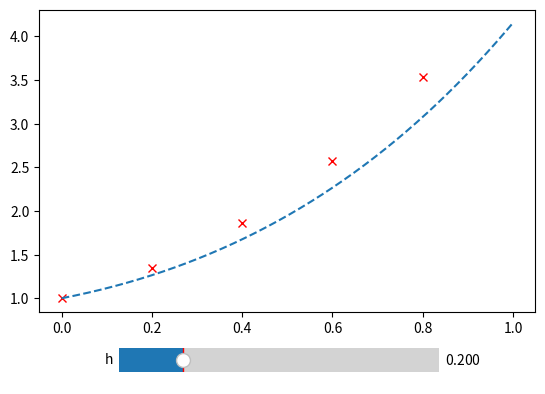

Write Python code to recreate this figure.
import numpy as np
import matplotlib.pyplot as plt
from matplotlib.widgets import Slider

# dy/dx = 2x + y ; y(0) = 1 , h = 0.2 , x in [ 0 , 1 ]
# analytical solution: y(x) = -( 2 * x + 1 ) + 3 * e ^ x

fig, ax = plt.subplots()
plt.subplots_adjust(bottom=0.25)

h0 = 0.2
y0 = 1
lower0 = 0
upper0 = 1


def analytic(x):
    return -2 * (x + 1) + 3 * np.e ** x


def f(x, y):
    return 2 * x + y


def RKM_2(h, y, lower, upper):
    interval = np.arange(lower + h, upper + h, h)
    ndsolve = np.array([y])
    for x in interval:
        # k1 = h * f(x0, y0)
        # k2 = h * f(x0 + h, y0 + k1)
        # y1 = y0 + (h/2) * (k1 + k2)
        #    = y0 + (h/2) * (f(x0, y0) + f(x0 + h, y0 + k1))
        #    = y0 + (h/2) * (2 * x0 + y0 + 2 * (x0 + h) + y0 + h * (2 * x0 + y0))
        y = y + (h/2) * (2 * x + y + 2 * (x + h) + y + h * (2 * x + y))
        ndsolve = np.append(ndsolve, y)
    ndsolve = np.delete(ndsolve, -1)
    interval = np.arange(lower, upper, h)
    return interval, ndsolve

interval0, ndsolve0 = RKM_2(h0, y0, lower0, upper0)
l, = plt.plot(interval0, ndsolve0, 'rx')
plt.plot(np.arange(0, 1, 0.001), analytic(np.arange(0, 1, 0.001)), '--')

axcolor = 'lightgoldenrodyellow'
axh = plt.axes([0.25, 0.1, 0.5, 0.1], facecolor=axcolor)
sh = Slider(axh, 'h', 0.001, 1., valinit=0.2)


def update(val):
    h0 = sh.val
    interval0, ndsolve0 = RKM_2(h0, y0, lower0, upper0)
    l.set_data(interval0, ndsolve0)
    fig.canvas.draw_idle()

sh.on_changed(update)
plt.show()
